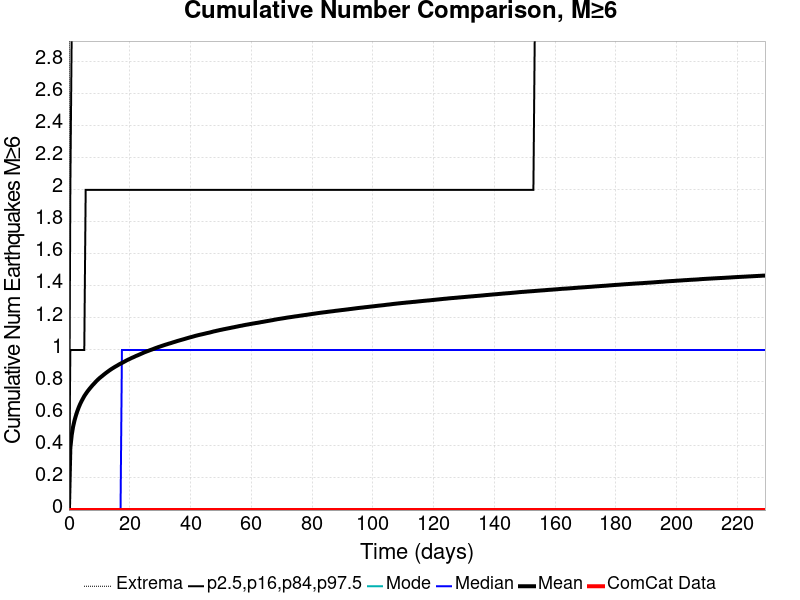

Values plotted in this chart, from the file beside it:
Time (days), ComCat Data, Simulation Mean, Simulation Median, Simulation Mode, Simulation Minimum, Simulation Maximum, 2.5 %-ile, 16 %-ile, 84 %-ile, 97.5 %-ile
0.0, 0.0, 0.0, 0.0, 0.0, 0.0, 0.0, 0.0, 0.0, 0.0, 0.0
0.4592, 0.0, 0.3872, 0.0, 0.0, 0.0, 12.0, 0.0, 0.0, 1.0, 2.0
0.9184, 0.0, 0.4695, 0.0, 0.0, 0.0, 13.0, 0.0, 0.0, 1.0, 3.0
1.378, 0.0, 0.5219, 0.0, 0.0, 0.0, 15.0, 0.0, 0.0, 1.0, 3.0
1.837, 0.0, 0.5599, 0.0, 0.0, 0.0, 16.0, 0.0, 0.0, 1.0, 3.0
2.296, 0.0, 0.5908, 0.0, 0.0, 0.0, 17.0, 0.0, 0.0, 1.0, 3.0
2.755, 0.0, 0.6176, 0.0, 0.0, 0.0, 17.0, 0.0, 0.0, 1.0, 3.0
3.214, 0.0, 0.6411, 0.0, 0.0, 0.0, 17.0, 0.0, 0.0, 1.0, 3.0
3.673, 0.0, 0.6617, 0.0, 0.0, 0.0, 17.0, 0.0, 0.0, 1.0, 3.0
4.133, 0.0, 0.6796, 0.0, 0.0, 0.0, 18.0, 0.0, 0.0, 1.0, 3.0
4.592, 0.0, 0.6959, 0.0, 0.0, 0.0, 19.0, 0.0, 0.0, 1.0, 4.0
5.051, 0.0, 0.7118, 0.0, 0.0, 0.0, 19.0, 0.0, 0.0, 1.0, 4.0
5.51, 0.0, 0.7249, 0.0, 0.0, 0.0, 19.0, 0.0, 0.0, 2.0, 4.0
5.969, 0.0, 0.7376, 0.0, 0.0, 0.0, 19.0, 0.0, 0.0, 2.0, 4.0
6.429, 0.0, 0.7492, 0.0, 0.0, 0.0, 20.0, 0.0, 0.0, 2.0, 4.0
6.888, 0.0, 0.76, 0.0, 0.0, 0.0, 20.0, 0.0, 0.0, 2.0, 4.0
7.347, 0.0, 0.7703, 0.0, 0.0, 0.0, 21.0, 0.0, 0.0, 2.0, 4.0
7.806, 0.0, 0.7806, 0.0, 0.0, 0.0, 21.0, 0.0, 0.0, 2.0, 4.0
8.265, 0.0, 0.7898, 0.0, 0.0, 0.0, 21.0, 0.0, 0.0, 2.0, 4.0
8.725, 0.0, 0.7994, 0.0, 0.0, 0.0, 21.0, 0.0, 0.0, 2.0, 4.0
9.184, 0.0, 0.8083, 0.0, 0.0, 0.0, 21.0, 0.0, 0.0, 2.0, 4.0
9.643, 0.0, 0.8169, 0.0, 0.0, 0.0, 21.0, 0.0, 0.0, 2.0, 4.0
10.1, 0.0, 0.8248, 0.0, 0.0, 0.0, 21.0, 0.0, 0.0, 2.0, 4.0
10.56, 0.0, 0.8319, 0.0, 0.0, 0.0, 21.0, 0.0, 0.0, 2.0, 4.0
11.02, 0.0, 0.8388, 0.0, 0.0, 0.0, 21.0, 0.0, 0.0, 2.0, 4.0
11.48, 0.0, 0.846, 0.0, 0.0, 0.0, 22.0, 0.0, 0.0, 2.0, 4.0
11.94, 0.0, 0.8529, 0.0, 0.0, 0.0, 22.0, 0.0, 0.0, 2.0, 4.0
12.4, 0.0, 0.8596, 0.0, 0.0, 0.0, 23.0, 0.0, 0.0, 2.0, 4.0
12.86, 0.0, 0.8659, 0.0, 0.0, 0.0, 23.0, 0.0, 0.0, 2.0, 4.0
13.32, 0.0, 0.8723, 0.0, 0.0, 0.0, 23.0, 0.0, 0.0, 2.0, 4.0
13.78, 0.0, 0.8783, 0.0, 0.0, 0.0, 23.0, 0.0, 0.0, 2.0, 4.0
14.23, 0.0, 0.884, 0.0, 0.0, 0.0, 23.0, 0.0, 0.0, 2.0, 4.0
14.69, 0.0, 0.8894, 0.0, 0.0, 0.0, 24.0, 0.0, 0.0, 2.0, 4.0
15.15, 0.0, 0.8948, 0.0, 0.0, 0.0, 24.0, 0.0, 0.0, 2.0, 4.0
15.61, 0.0, 0.8998, 0.0, 0.0, 0.0, 24.0, 0.0, 0.0, 2.0, 4.0
16.07, 0.0, 0.9048, 0.0, 0.0, 0.0, 24.0, 0.0, 0.0, 2.0, 4.0
16.53, 0.0, 0.9101, 0.0, 0.0, 0.0, 24.0, 0.0, 0.0, 2.0, 4.0
16.99, 0.0, 0.9147, 0.0, 0.0, 0.0, 24.0, 0.0, 0.0, 2.0, 4.0
17.45, 0.0, 0.9194, 1.0, 0.0, 0.0, 24.0, 0.0, 0.0, 2.0, 4.0
17.91, 0.0, 0.9238, 1.0, 0.0, 0.0, 25.0, 0.0, 0.0, 2.0, 4.0
18.37, 0.0, 0.9285, 1.0, 0.0, 0.0, 26.0, 0.0, 0.0, 2.0, 4.0
18.83, 0.0, 0.9333, 1.0, 0.0, 0.0, 26.0, 0.0, 0.0, 2.0, 5.0
19.29, 0.0, 0.9378, 1.0, 0.0, 0.0, 26.0, 0.0, 0.0, 2.0, 5.0
19.75, 0.0, 0.9418, 1.0, 0.0, 0.0, 26.0, 0.0, 0.0, 2.0, 5.0
20.2, 0.0, 0.9461, 1.0, 0.0, 0.0, 26.0, 0.0, 0.0, 2.0, 5.0
20.66, 0.0, 0.9505, 1.0, 0.0, 0.0, 26.0, 0.0, 0.0, 2.0, 5.0
21.12, 0.0, 0.9541, 1.0, 0.0, 0.0, 26.0, 0.0, 0.0, 2.0, 5.0
21.58, 0.0, 0.958, 1.0, 0.0, 0.0, 26.0, 0.0, 0.0, 2.0, 5.0
22.04, 0.0, 0.9624, 1.0, 0.0, 0.0, 26.0, 0.0, 0.0, 2.0, 5.0
22.5, 0.0, 0.9658, 1.0, 0.0, 0.0, 26.0, 0.0, 0.0, 2.0, 5.0
22.96, 0.0, 0.9695, 1.0, 0.0, 0.0, 26.0, 0.0, 0.0, 2.0, 5.0
23.42, 0.0, 0.9734, 1.0, 0.0, 0.0, 26.0, 0.0, 0.0, 2.0, 5.0
23.88, 0.0, 0.9772, 1.0, 0.0, 0.0, 26.0, 0.0, 0.0, 2.0, 5.0
24.34, 0.0, 0.9812, 1.0, 0.0, 0.0, 26.0, 0.0, 0.0, 2.0, 5.0
24.8, 0.0, 0.985, 1.0, 0.0, 0.0, 27.0, 0.0, 0.0, 2.0, 5.0
25.26, 0.0, 0.9884, 1.0, 0.0, 0.0, 28.0, 0.0, 0.0, 2.0, 5.0
25.71, 0.0, 0.9918, 1.0, 0.0, 0.0, 29.0, 0.0, 0.0, 2.0, 5.0
26.17, 0.0, 0.995, 1.0, 0.0, 0.0, 29.0, 0.0, 0.0, 2.0, 5.0
26.63, 0.0, 0.9984, 1.0, 0.0, 0.0, 29.0, 0.0, 0.0, 2.0, 5.0
27.09, 0.0, 1.001, 1.0, 0.0, 0.0, 29.0, 0.0, 0.0, 2.0, 5.0
... 440 more rows
